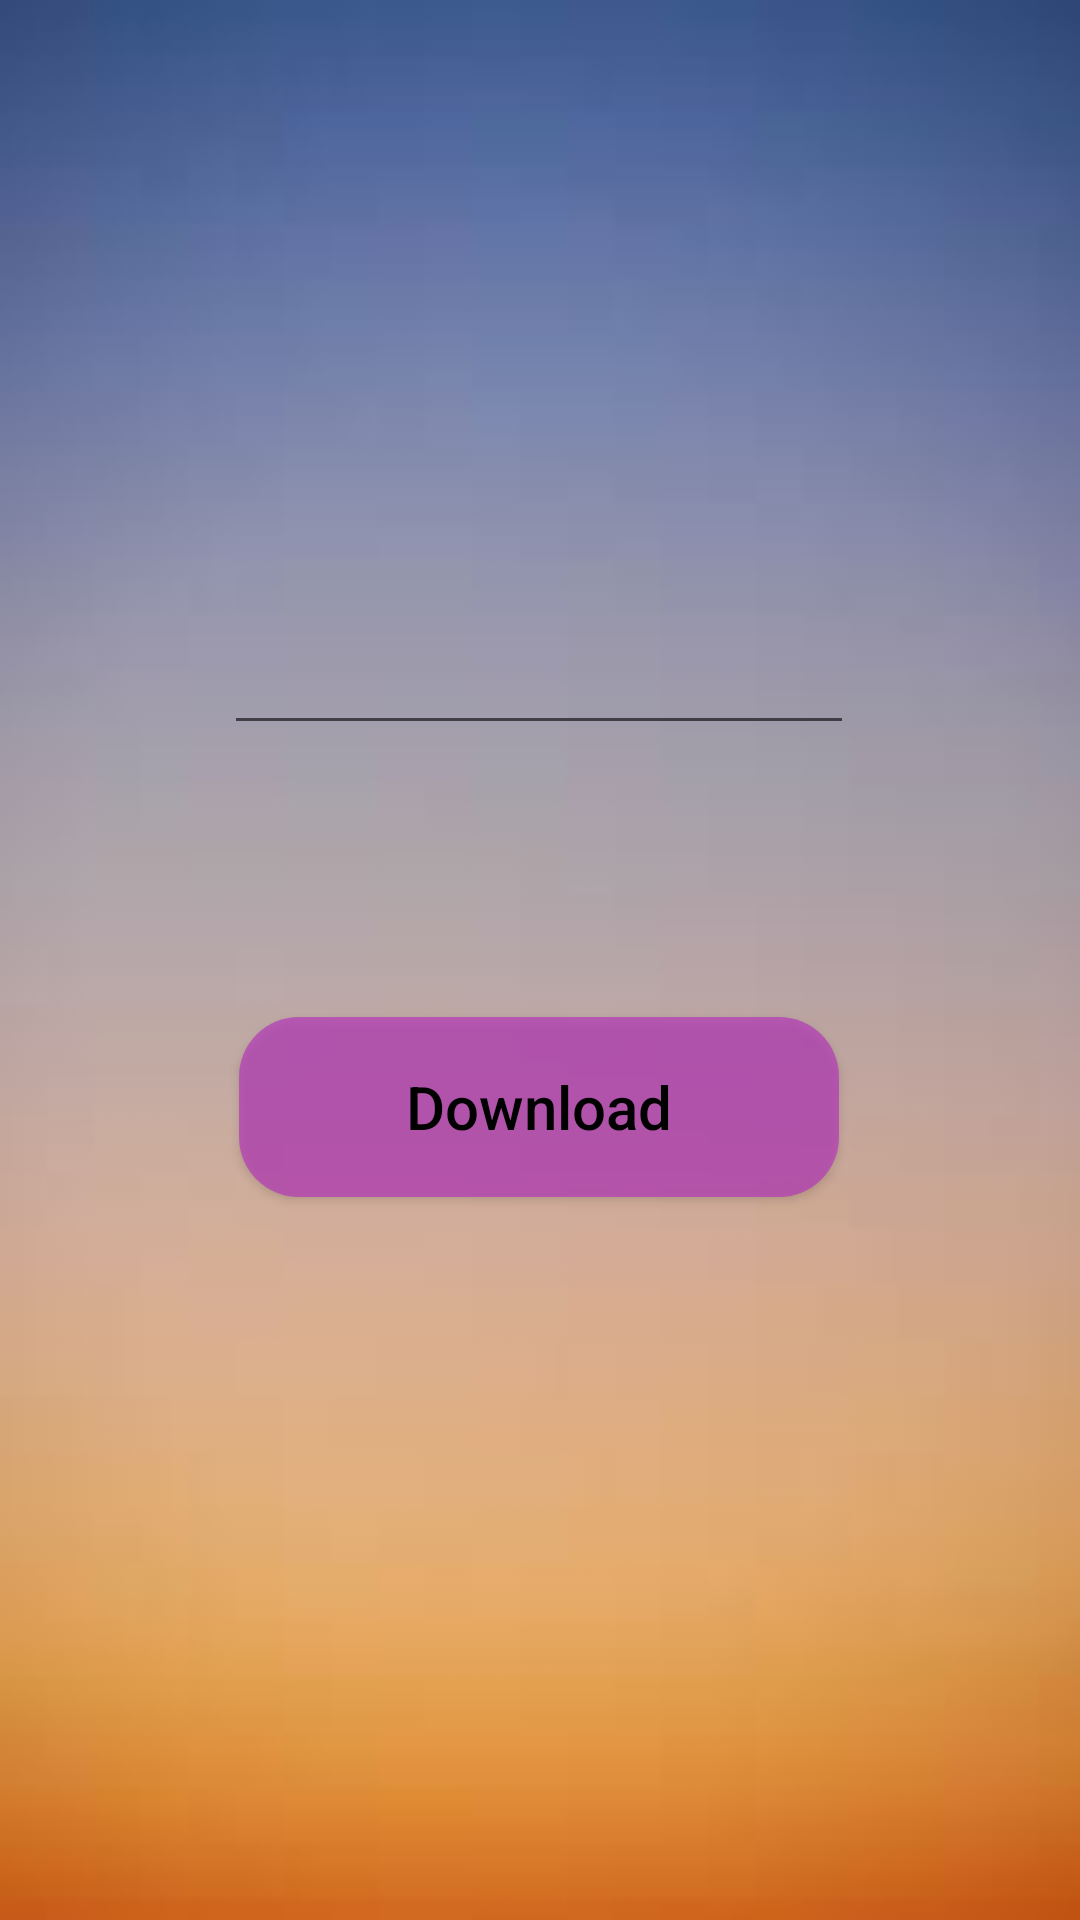

Produce the Android XML layout that renders to this screen, including the resource entries it uses.
<!-- AndroidManifest.xml: application theme Theme.Saveittest -->
<!-- res/layout/fragment_instagram.xml -->
<?xml version="1.0" encoding="utf-8"?>
<FrameLayout xmlns:android="http://schemas.android.com/apk/res/android"
    xmlns:app="http://schemas.android.com/apk/res-auto"
    xmlns:tools="http://schemas.android.com/tools"
    android:layout_width="match_parent"
    android:layout_height="match_parent"
    android:background="@drawable/ez_save_bg"
    tools:context=".youtubeFragment">

    <androidx.constraintlayout.widget.ConstraintLayout
        android:layout_width="match_parent"
        android:layout_height="match_parent">

        <EditText
            android:id="@+id/editTextTextPersonName"
            android:layout_width="wrap_content"
            android:layout_height="wrap_content"
            android:ems="10"
            android:inputType="textPersonName"
            app:layout_constraintBottom_toBottomOf="parent"
            app:layout_constraintEnd_toEndOf="parent"
            app:layout_constraintHorizontal_bias="0.497"
            app:layout_constraintStart_toStartOf="parent"
            app:layout_constraintTop_toTopOf="parent"
            app:layout_constraintVertical_bias="0.346" />

        <Button
            android:id="@+id/button"
            android:layout_width="200dp"
            android:layout_height="60dp"
            android:layout_marginTop="80dp"
            android:background="@drawable/instagrambtn"
            android:text="@string/download"
            android:textAllCaps="false"
            android:textColor="#000000"
            android:textSize="20sp"
            app:layout_constraintBottom_toBottomOf="parent"
            app:layout_constraintEnd_toEndOf="parent"
            app:layout_constraintHorizontal_bias="0.498"
            app:layout_constraintStart_toStartOf="parent"
            app:layout_constraintTop_toBottomOf="@+id/editTextTextPersonName"
            app:layout_constraintVertical_bias="0.043" />
    </androidx.constraintlayout.widget.ConstraintLayout>

</FrameLayout>
<!-- resources referenced by this layout -->
<resources>
  <!-- drawable ez_save_bg: jpg bitmap (drawable, 1705 bytes) -->
  <!-- drawable instagrambtn (drawable) -->
  <?xml version="1.0" encoding="utf-8"?>
  <shape android:shape="rectangle" xmlns:android="http://schemas.android.com/apk/res/android">
  
      <solid android:color="#B3B53AB9"/>
      <corners android:radius="20dp"/>
  
  </shape>
  <string name="download">Download</string>
  <style name="Theme.Saveittest" parent="Theme.AppCompat.DayNight.NoActionBar">
          
          <item name="colorPrimary">@color/black</item>
          <item name="colorPrimaryVariant">#F23444A8</item>
          <item name="colorOnPrimary">@color/white</item>
          
          <item name="colorSecondary">@color/white</item>
          <item name="colorSecondaryVariant">@color/teal_700</item>
          <item name="colorOnSecondary">@color/black</item>
          
          <item name="android:statusBarColor" tools:targetApi="l">?attr/colorPrimaryVariant</item>
          
      </style>
  <color name="black">#FF000000</color>
  <color name="white">#FFFFFFFF</color>
  <color name="teal_700">#FF018786</color>
</resources>
